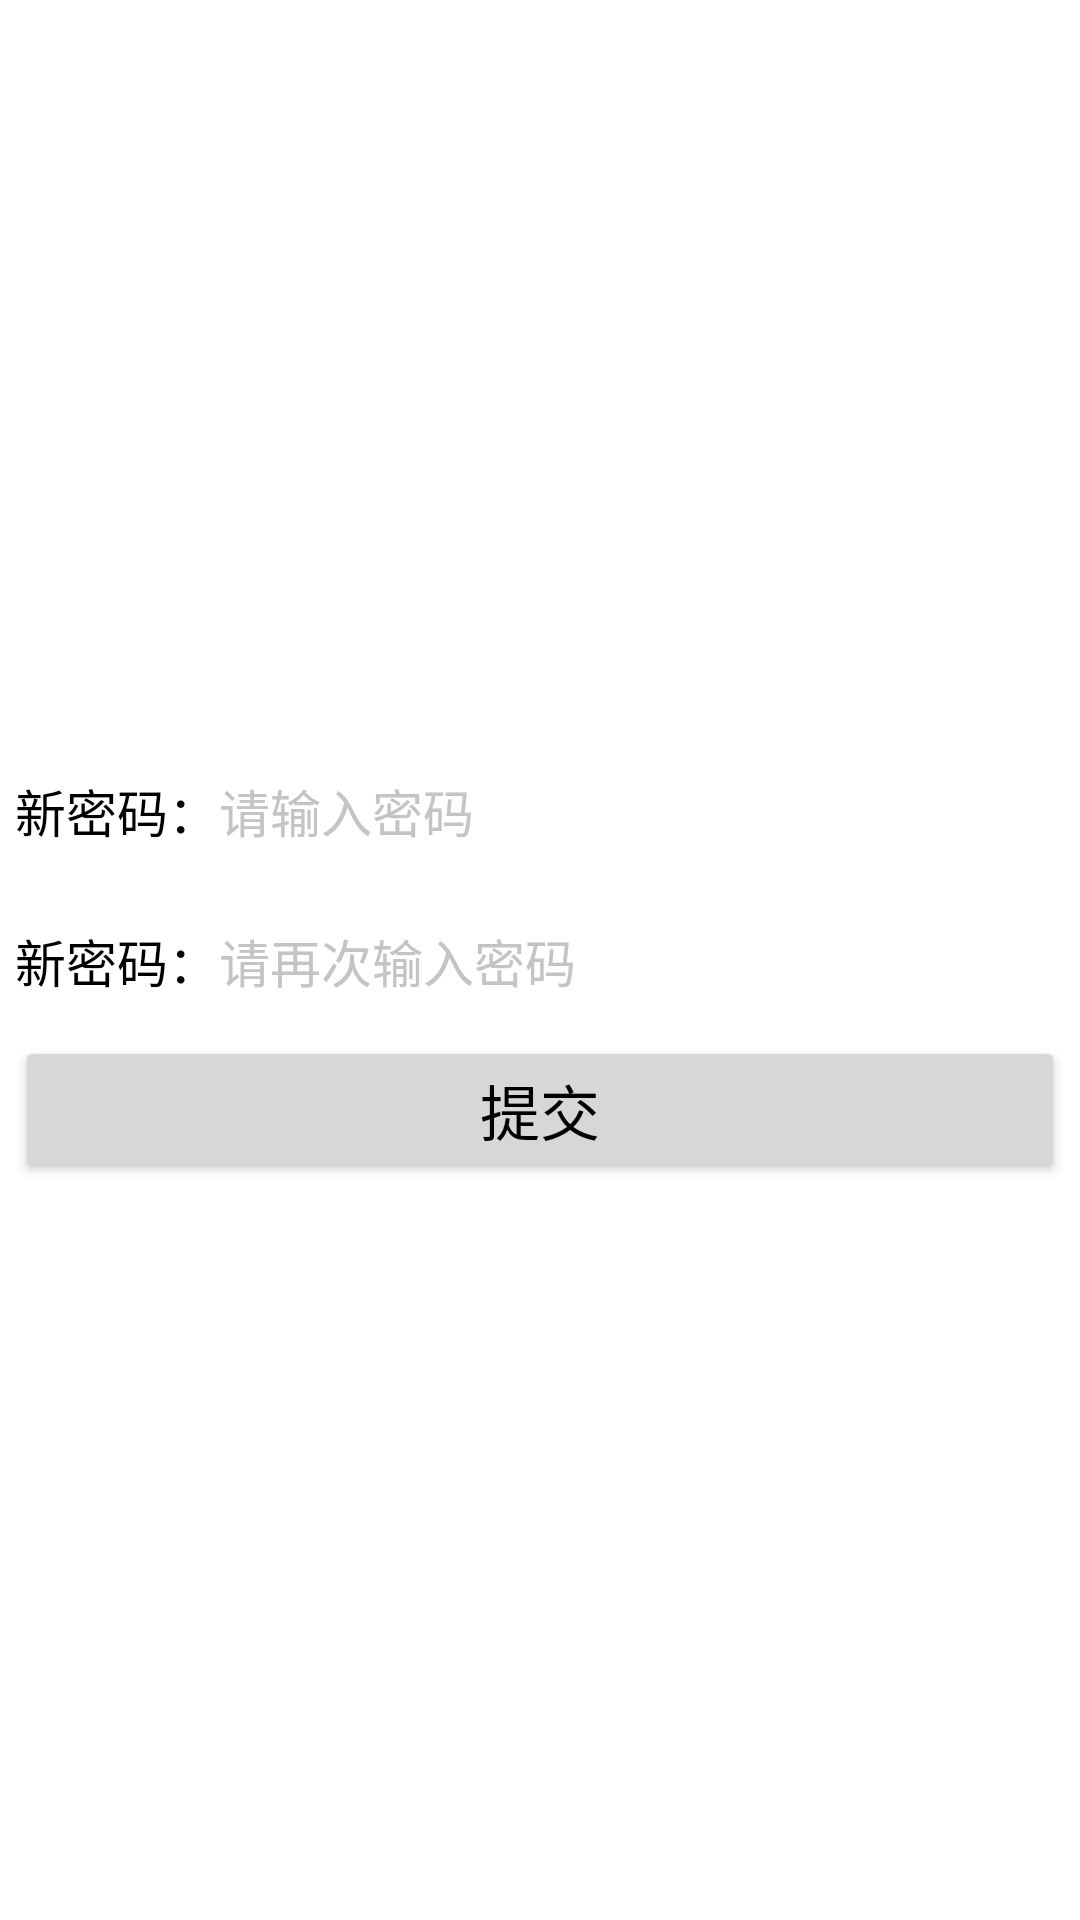

Here is an Android app screen rendered from its layout file. Give the layout XML and the strings, colors and styles it references.
<!-- AndroidManifest.xml: application theme Theme.Business -->
<!-- res/layout/dialog_change_password.xml -->
<?xml version="1.0" encoding="utf-8"?>
<LinearLayout xmlns:android="http://schemas.android.com/apk/res/android"
    android:orientation="vertical"
    android:layout_width="match_parent"
    android:layout_height="match_parent"
    android:gravity="center"
    android:padding="5dp">

    <RelativeLayout
        android:layout_width="match_parent"
        android:layout_height="50dp">

        <TextView
            android:layout_width="wrap_content"
            android:layout_height="match_parent"
            android:id="@+id/tv_first_password"
            android:layout_alignParentLeft="true"
            android:gravity="center"
            android:text="新密码："
            android:textColor="@color/black"
            android:textSize="17sp" />

        <EditText
            android:id="@+id/et_first_password"
            android:layout_width="match_parent"
            android:layout_height="match_parent"
            android:layout_marginTop="5dp"
            android:layout_marginBottom="5dp"
            android:layout_toRightOf="@+id/tv_first_password"
            android:background="@drawable/editext_selector"
            android:gravity="center|left"
            android:hint="请输入密码"
            android:inputType="text"
            android:textColor="@color/black"
            android:textColorHint="@color/grey"
            android:textCursorDrawable="@drawable/text_cursor"
            android:textSize="17sp" />

    </RelativeLayout>

    <RelativeLayout
        android:layout_width="match_parent"
        android:layout_height="50dp">

        <TextView
            android:layout_width="wrap_content"
            android:layout_height="match_parent"
            android:id="@+id/tv_second_password"
            android:layout_alignParentLeft="true"
            android:gravity="center"
            android:text="新密码："
            android:textColor="@color/black"
            android:textSize="17sp" />

        <EditText
            android:id="@+id/et_second_password"
            android:layout_width="match_parent"
            android:layout_height="match_parent"
            android:layout_marginTop="5dp"
            android:layout_marginBottom="5dp"
            android:layout_toRightOf="@+id/tv_second_password"
            android:background="@drawable/editext_selector"
            android:gravity="center|left"
            android:hint="请再次输入密码"
            android:inputType="text"
            android:textColor="@color/black"
            android:textColorHint="@color/grey"
            android:textCursorDrawable="@drawable/text_cursor"
            android:textSize="17sp" />

    </RelativeLayout>

    <Button
        android:layout_width="match_parent"
        android:layout_height="wrap_content"
        android:id="@+id/btn_submit"
        android:text="提交"
        android:textColor="@color/black"
        android:textSize="20sp" />


</LinearLayout>
<!-- resources referenced by this layout -->
<resources>
  <color name="black">#FF000000</color>
  <color name="grey">#C4C4C4</color>
  <style name="Theme.Business" parent="Theme.MaterialComponents.DayNight.DarkActionBar">
          
          <item name="colorPrimary">@color/purple_500</item>
          <item name="colorPrimaryVariant">@color/purple_700</item>
          <item name="colorOnPrimary">@color/white</item>
          
          <item name="colorSecondary">@color/teal_200</item>
          <item name="colorSecondaryVariant">@color/teal_700</item>
          <item name="colorOnSecondary">@color/black</item>
          
          <item name="android:statusBarColor" tools:targetApi="l">?attr/colorPrimaryVariant</item>
          
      </style>
  <color name="purple_500">#FF6200EE</color>
  <color name="purple_700">#FF3700B3</color>
  <color name="white">#FFFFFFFF</color>
  <color name="teal_200">#FF03DAC5</color>
  <color name="teal_700">#FF018786</color>
</resources>
